Run: headless pygame with SDL's dummy video driver; simulated clock (each Clock.tick advances the game by its frame time, no real sleeping); random seed 0; keys injected as events and as key.get_pressed() state; no mouse input.
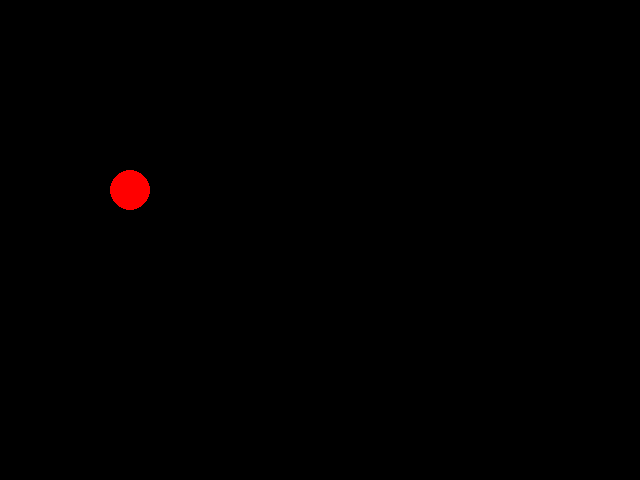
Frame 1 of 4 · flips 1–60 · no input
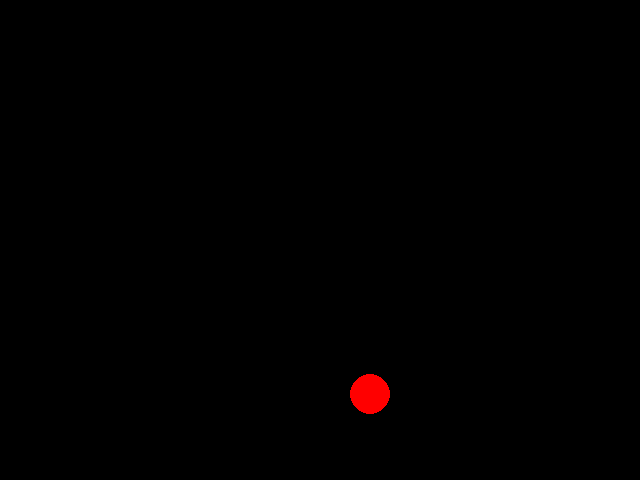
Frame 2 of 4 · flips 61–180 · tapped SPACE, RETURN · held RIGHT (→), D
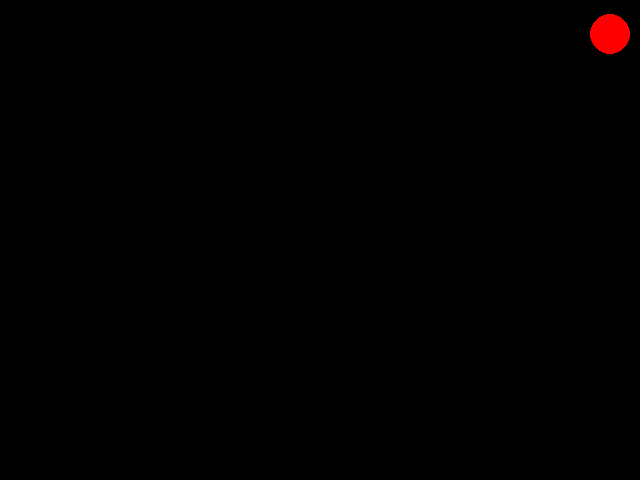
Frame 3 of 4 · flips 181–300 · held DOWN (↓), S
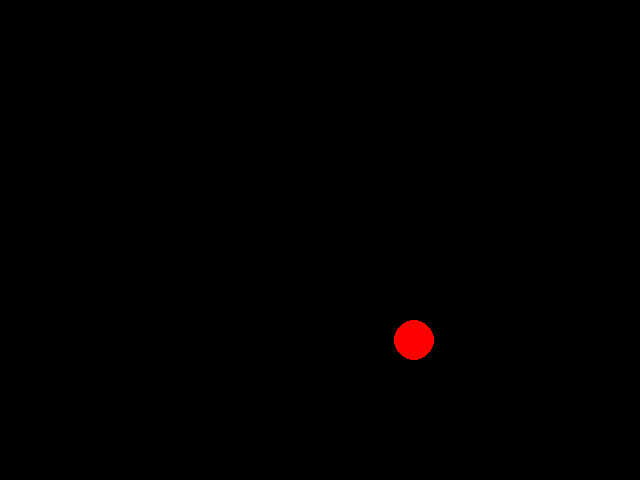
Frame 4 of 4 · flips 301–420 · held LEFT (←), A, UP (↑), W

The pygame program that drew these frames:

import pygame, sys
from pygame import *

pygame.init()

SCREEN_WIDTH = 640
SCREEN_HEIGHT = 480
screen = pygame.display.set_mode((SCREEN_WIDTH, SCREEN_HEIGHT))
pygame.display.set_caption('Bouncing Ball')

BALL_RADIUS = 20
ball_speed = [2, 3]
ballrect = pygame.Rect(0, 0, BALL_RADIUS, BALL_RADIUS)


while True:

    # make screen black
    screen.fill((0, 0, 0))

    for event in pygame.event.get():
        if event.type == QUIT:
            pygame.quit()
            sys.exit()

    ballrect = ballrect.move(ball_speed)
    if ballrect.left < 0 or ballrect.right > SCREEN_WIDTH:
        ball_speed[0] = -ball_speed[0]
    if ballrect.top < 0 or ballrect.bottom > SCREEN_HEIGHT:
        ball_speed[1] = -ball_speed[1]

    pygame.draw.circle(screen, (255, 0, 0), ballrect.center, BALL_RADIUS)
    pygame.display.update()
